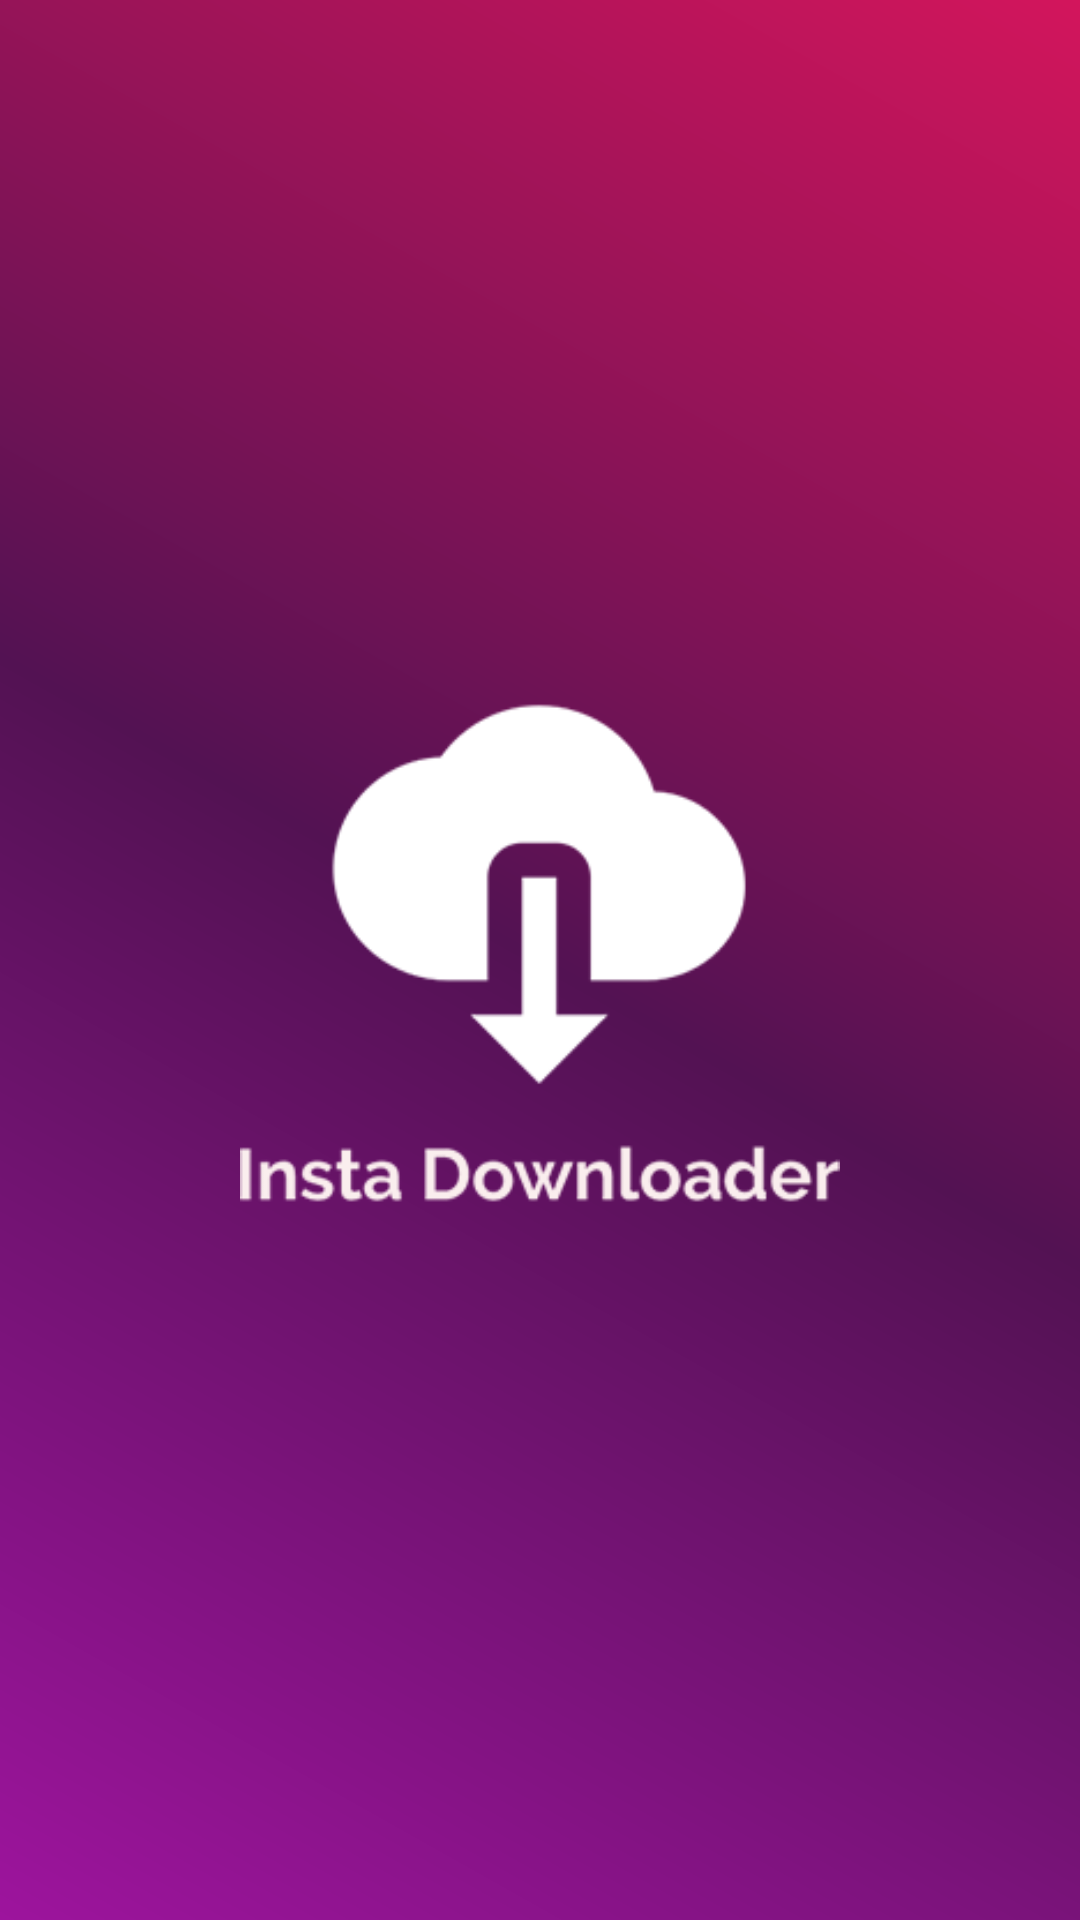

Reconstruct the res/layout file that produces this screen, plus the resources it refers to.
<!-- AndroidManifest.xml: application theme AppTheme -->
<!-- res/layout/fragment_splash.xml -->
<?xml version="1.0" encoding="utf-8"?>
<androidx.constraintlayout.widget.ConstraintLayout xmlns:android="http://schemas.android.com/apk/res/android"
    xmlns:app="http://schemas.android.com/apk/res-auto"
    xmlns:tools="http://schemas.android.com/tools"
    android:layout_width="match_parent"
    android:layout_height="match_parent"
    tools:context=".ui.splash.SplashFragment"
    android:background="@drawable/splash">


    <ImageView
        android:id="@+id/imageView"
        android:layout_width="200dp"
        android:layout_height="200dp"
        android:src="@drawable/logo"
        app:layout_constraintBottom_toBottomOf="parent"
        app:layout_constraintEnd_toEndOf="parent"
        app:layout_constraintHorizontal_bias="0.5"
        app:layout_constraintStart_toStartOf="parent"
        app:layout_constraintTop_toTopOf="parent" />
</androidx.constraintlayout.widget.ConstraintLayout>
<!-- resources referenced by this layout -->
<resources>
  <!-- drawable logo: png bitmap (drawable-hdpi, 10258 bytes) -->
  <!-- drawable splash (drawable) -->
  <?xml version="1.0" encoding="utf-8"?>
  <shape xmlns:android="http://schemas.android.com/apk/res/android" android:shape="rectangle" >
  
      <gradient
          android:angle="45"
          android:startColor="#9d149d"
          android:centerColor="#531253"
          android:endColor="#d3155c"
          android:type="linear"
          />
  
  
  
  </shape>
  <style name="AppTheme" parent="Theme.MaterialComponents.Light.NoActionBar">
      
      <item name="colorPrimary">@color/colorPrimary</item>
      <item name="colorPrimaryDark">@color/colorPrimaryDark</item>
      <item name="colorAccent">@color/colorAccent</item>
    </style>
  <color name="colorPrimary">#9d149d</color>
  <color name="colorPrimaryDark">#531253</color>
  <color name="colorAccent">#d3155c</color>
</resources>
